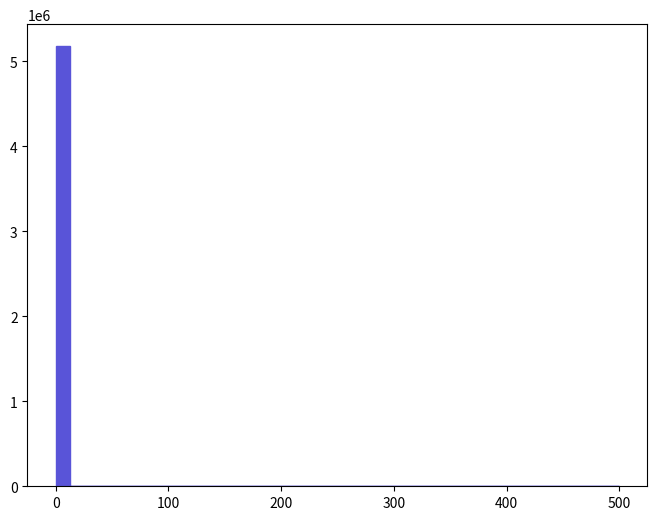

Source code (Python): (Note: this script raises an exception after producing the figure.)
def selection_1():

    # Library import
    import numpy
    import matplotlib
    import matplotlib.pyplot   as plt
    import matplotlib.gridspec as gridspec

    # Library version
    matplotlib_version = matplotlib.__version__
    numpy_version      = numpy.__version__

    # Histo binning
    xBinning = numpy.linspace(0.0,500.0,41,endpoint=True)

    # Creating data sequence: middle of each bin
    xData = numpy.array([6.25,18.75,31.25,43.75,56.25,68.75,81.25,93.75,106.25,118.75,131.25,143.75,156.25,168.75,181.25,193.75,206.25,218.75,231.25,243.75,256.25,268.75,281.25,293.75,306.25,318.75,331.25,343.75,356.25,368.75,381.25,393.75,406.25,418.75,431.25,443.75,456.25,468.75,481.25,493.75])

    # Creating weights for histo: y2_MET_0
    y2_MET_0_weights = numpy.array([5178630.0,0.0,0.0,0.0,0.0,0.0,0.0,0.0,0.0,0.0,0.0,0.0,0.0,0.0,0.0,0.0,0.0,0.0,0.0,0.0,0.0,0.0,0.0,0.0,0.0,0.0,0.0,0.0,0.0,0.0,0.0,0.0,0.0,0.0,0.0,0.0,0.0,0.0,0.0,0.0])

    # Creating a new Canvas
    fig   = plt.figure(figsize=(8,6),dpi=80)
    frame = gridspec.GridSpec(1,1)
    pad   = fig.add_subplot(frame[0])

    # Creating a new Stack
    pad.hist(x=xData, bins=xBinning, weights=y2_MET_0_weights,\
             label="$unweighted\_events$", histtype="stepfilled", rwidth=1.0,\
             color="#5954d8", edgecolor="#5954d8", linewidth=1, linestyle="solid",\
             bottom=None, cumulative=False, normed=False, align="mid", orientation="vertical")


    # Axis
    plt.rc('text',usetex=False)
    plt.xlabel(r"$\slash{E}_{T}$ $(GeV)$ ",\
               fontsize=16,color="black")
    plt.ylabel(r"$\mathrm{Events}$ $(\mathcal{L}_{\mathrm{int}} = 10\ \mathrm{fb}^{-1})$ ",\
               fontsize=16,color="black")

    # Boundary of y-axis
    ymax=(y2_MET_0_weights).max()*1.1
    #ymin=0 # linear scale
    ymin=min([x for x in (y2_MET_0_weights) if x])/100. # log scale
    plt.gca().set_ylim(ymin,ymax)

    # Log/Linear scale for X-axis
    plt.gca().set_xscale("linear")
    #plt.gca().set_xscale("log",nonposx="clip")

    # Log/Linear scale for Y-axis
    #plt.gca().set_yscale("linear")
    plt.gca().set_yscale("log",nonposy="clip")

    # Saving the image
    plt.savefig('../../HTML/MadAnalysis5job_0/selection_1.png')
    plt.savefig('../../PDF/MadAnalysis5job_0/selection_1.png')
    plt.savefig('../../DVI/MadAnalysis5job_0/selection_1.eps')

# Running!
if __name__ == '__main__':
    selection_1()
